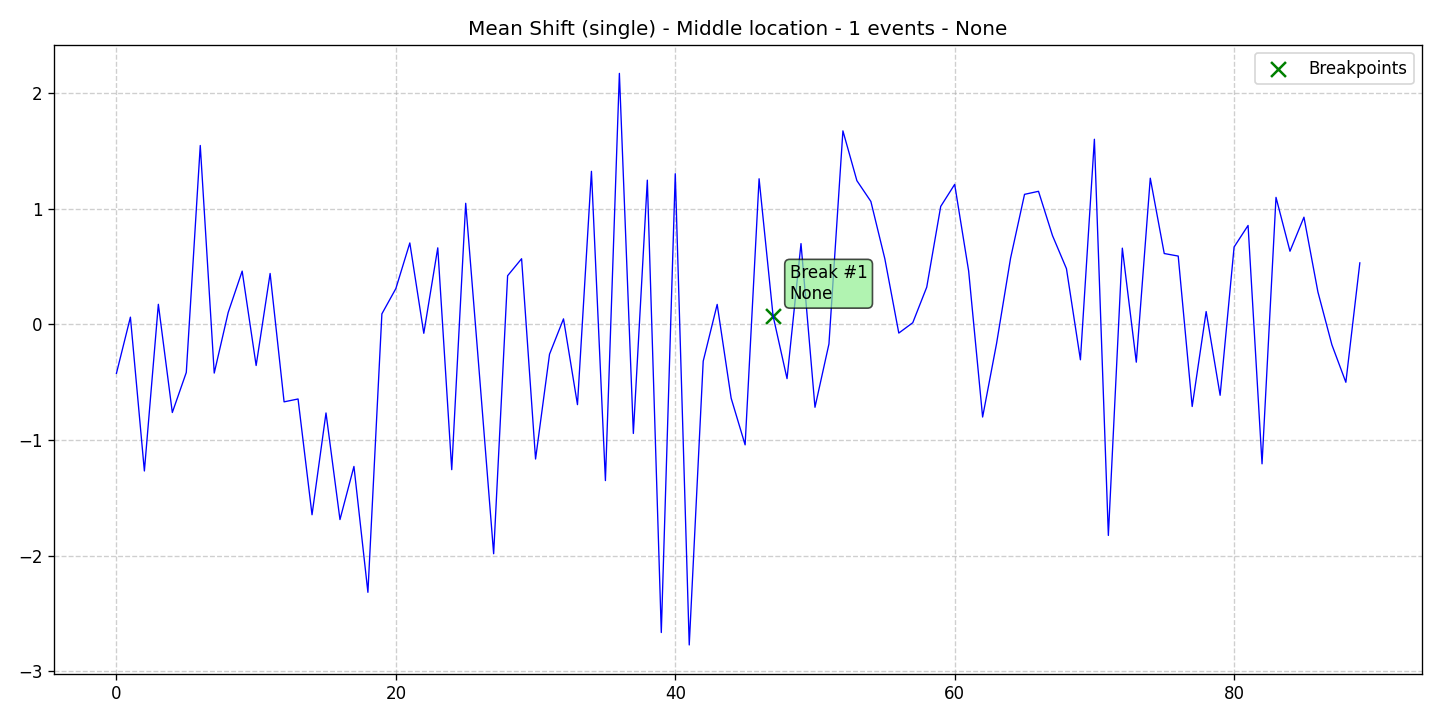

The table this chart was drawn from, first rows:
data, stationary, det_lin_up, det_lin_down, det_quad, det_cubic, det_exp, det_damped, stoc_trend, volatility, single_seas, multiple_seas, point_anom_single, point_anom_multi, collect_anom, context_anom, mean_shift, var_shift, trend_shift, date, is_break, is_anomaly, is_multi, location_beginning
-0.4245, 0, 0, 0, 0, 0, 0, 0, 0, 0, 0, 0, 0, 0, 0, 0, 1, 0, 0, 2020-01-01, 0, 0, 0, 0
0.0613, 0, 0, 0, 0, 0, 0, 0, 0, 0, 0, 0, 0, 0, 0, 0, 1, 0, 0, 2020-01-02, 0, 0, 0, 0
-1.269, 0, 0, 0, 0, 0, 0, 0, 0, 0, 0, 0, 0, 0, 0, 0, 1, 0, 0, 2020-01-03, 0, 0, 0, 0
0.1725, 0, 0, 0, 0, 0, 0, 0, 0, 0, 0, 0, 0, 0, 0, 0, 1, 0, 0, 2020-01-04, 0, 0, 0, 0
-0.7631, 0, 0, 0, 0, 0, 0, 0, 0, 0, 0, 0, 0, 0, 0, 0, 1, 0, 0, 2020-01-05, 0, 0, 0, 0
-0.4167, 0, 0, 0, 0, 0, 0, 0, 0, 0, 0, 0, 0, 0, 0, 0, 1, 0, 0, 2020-01-06, 0, 0, 0, 0
1.546, 0, 0, 0, 0, 0, 0, 0, 0, 0, 0, 0, 0, 0, 0, 0, 1, 0, 0, 2020-01-07, 0, 0, 0, 0
-0.4221, 0, 0, 0, 0, 0, 0, 0, 0, 0, 0, 0, 0, 0, 0, 0, 1, 0, 0, 2020-01-08, 0, 0, 0, 0
0.1021, 0, 0, 0, 0, 0, 0, 0, 0, 0, 0, 0, 0, 0, 0, 0, 1, 0, 0, 2020-01-09, 0, 0, 0, 0
0.4594, 0, 0, 0, 0, 0, 0, 0, 0, 0, 0, 0, 0, 0, 0, 0, 1, 0, 0, 2020-01-10, 0, 0, 0, 0
-0.3567, 0, 0, 0, 0, 0, 0, 0, 0, 0, 0, 0, 0, 0, 0, 0, 1, 0, 0, 2020-01-11, 0, 0, 0, 0
0.4391, 0, 0, 0, 0, 0, 0, 0, 0, 0, 0, 0, 0, 0, 0, 0, 1, 0, 0, 2020-01-12, 0, 0, 0, 0
-0.6709, 0, 0, 0, 0, 0, 0, 0, 0, 0, 0, 0, 0, 0, 0, 0, 1, 0, 0, 2020-01-13, 0, 0, 0, 0
-0.6461, 0, 0, 0, 0, 0, 0, 0, 0, 0, 0, 0, 0, 0, 0, 0, 1, 0, 0, 2020-01-14, 0, 0, 0, 0
-1.647, 0, 0, 0, 0, 0, 0, 0, 0, 0, 0, 0, 0, 0, 0, 0, 1, 0, 0, 2020-01-15, 0, 0, 0, 0
-0.7669, 0, 0, 0, 0, 0, 0, 0, 0, 0, 0, 0, 0, 0, 0, 0, 1, 0, 0, 2020-01-16, 0, 0, 0, 0
-1.689, 0, 0, 0, 0, 0, 0, 0, 0, 0, 0, 0, 0, 0, 0, 0, 1, 0, 0, 2020-01-17, 0, 0, 0, 0
-1.229, 0, 0, 0, 0, 0, 0, 0, 0, 0, 0, 0, 0, 0, 0, 0, 1, 0, 0, 2020-01-18, 0, 0, 0, 0
-2.318, 0, 0, 0, 0, 0, 0, 0, 0, 0, 0, 0, 0, 0, 0, 0, 1, 0, 0, 2020-01-19, 0, 0, 0, 0
0.08977, 0, 0, 0, 0, 0, 0, 0, 0, 0, 0, 0, 0, 0, 0, 0, 1, 0, 0, 2020-01-20, 0, 0, 0, 0
0.3083, 0, 0, 0, 0, 0, 0, 0, 0, 0, 0, 0, 0, 0, 0, 0, 1, 0, 0, 2020-01-21, 0, 0, 0, 0
0.7029, 0, 0, 0, 0, 0, 0, 0, 0, 0, 0, 0, 0, 0, 0, 0, 1, 0, 0, 2020-01-22, 0, 0, 0, 0
-0.07818, 0, 0, 0, 0, 0, 0, 0, 0, 0, 0, 0, 0, 0, 0, 0, 1, 0, 0, 2020-01-23, 0, 0, 0, 0
0.6605, 0, 0, 0, 0, 0, 0, 0, 0, 0, 0, 0, 0, 0, 0, 0, 1, 0, 0, 2020-01-24, 0, 0, 0, 0
-1.257, 0, 0, 0, 0, 0, 0, 0, 0, 0, 0, 0, 0, 0, 0, 0, 1, 0, 0, 2020-01-25, 0, 0, 0, 0
1.046, 0, 0, 0, 0, 0, 0, 0, 0, 0, 0, 0, 0, 0, 0, 0, 1, 0, 0, 2020-01-26, 0, 0, 0, 0
-0.4612, 0, 0, 0, 0, 0, 0, 0, 0, 0, 0, 0, 0, 0, 0, 0, 1, 0, 0, 2020-01-27, 0, 0, 0, 0
-1.984, 0, 0, 0, 0, 0, 0, 0, 0, 0, 0, 0, 0, 0, 0, 0, 1, 0, 0, 2020-01-28, 0, 0, 0, 0
0.4194, 0, 0, 0, 0, 0, 0, 0, 0, 0, 0, 0, 0, 0, 0, 0, 1, 0, 0, 2020-01-29, 0, 0, 0, 0
0.5663, 0, 0, 0, 0, 0, 0, 0, 0, 0, 0, 0, 0, 0, 0, 0, 1, 0, 0, 2020-01-30, 0, 0, 0, 0
-1.165, 0, 0, 0, 0, 0, 0, 0, 0, 0, 0, 0, 0, 0, 0, 0, 1, 0, 0, 2020-01-31, 0, 0, 0, 0
-0.2591, 0, 0, 0, 0, 0, 0, 0, 0, 0, 0, 0, 0, 0, 0, 0, 1, 0, 0, 2020-02-01, 0, 0, 0, 0
0.04653, 0, 0, 0, 0, 0, 0, 0, 0, 0, 0, 0, 0, 0, 0, 0, 1, 0, 0, 2020-02-02, 0, 0, 0, 0
-0.6951, 0, 0, 0, 0, 0, 0, 0, 0, 0, 0, 0, 0, 0, 0, 0, 1, 0, 0, 2020-02-03, 0, 0, 0, 0
1.322, 0, 0, 0, 0, 0, 0, 0, 0, 0, 0, 0, 0, 0, 0, 0, 1, 0, 0, 2020-02-04, 0, 0, 0, 0
-1.351, 0, 0, 0, 0, 0, 0, 0, 0, 0, 0, 0, 0, 0, 0, 0, 1, 0, 0, 2020-02-05, 0, 0, 0, 0
2.169, 0, 0, 0, 0, 0, 0, 0, 0, 0, 0, 0, 0, 0, 0, 0, 1, 0, 0, 2020-02-06, 0, 0, 0, 0
-0.9441, 0, 0, 0, 0, 0, 0, 0, 0, 0, 0, 0, 0, 0, 0, 0, 1, 0, 0, 2020-02-07, 0, 0, 0, 0
1.246, 0, 0, 0, 0, 0, 0, 0, 0, 0, 0, 0, 0, 0, 0, 0, 1, 0, 0, 2020-02-08, 0, 0, 0, 0
-2.665, 0, 0, 0, 0, 0, 0, 0, 0, 0, 0, 0, 0, 0, 0, 0, 1, 0, 0, 2020-02-09, 0, 0, 0, 0
1.301, 0, 0, 0, 0, 0, 0, 0, 0, 0, 0, 0, 0, 0, 0, 0, 1, 0, 0, 2020-02-10, 0, 0, 0, 0
-2.773, 0, 0, 0, 0, 0, 0, 0, 0, 0, 0, 0, 0, 0, 0, 0, 1, 0, 0, 2020-02-11, 0, 0, 0, 0
-0.3191, 0, 0, 0, 0, 0, 0, 0, 0, 0, 0, 0, 0, 0, 0, 0, 1, 0, 0, 2020-02-12, 0, 0, 0, 0
0.1716, 0, 0, 0, 0, 0, 0, 0, 0, 0, 0, 0, 0, 0, 0, 0, 1, 0, 0, 2020-02-13, 0, 0, 0, 0
-0.6391, 0, 0, 0, 0, 0, 0, 0, 0, 0, 0, 0, 0, 0, 0, 0, 1, 0, 0, 2020-02-14, 0, 0, 0, 0
-1.043, 0, 0, 0, 0, 0, 0, 0, 0, 0, 0, 0, 0, 0, 0, 0, 1, 0, 0, 2020-02-15, 0, 0, 0, 0
1.258, 0, 0, 0, 0, 0, 0, 0, 0, 0, 0, 0, 0, 0, 0, 0, 1, 0, 0, 2020-02-16, 0, 0, 0, 0
0.07282, 0, 0, 0, 0, 0, 0, 0, 0, 0, 0, 0, 0, 0, 0, 0, 1, 0, 0, 2020-02-17, 1, 0, 0, 0
-0.4701, 0, 0, 0, 0, 0, 0, 0, 0, 0, 0, 0, 0, 0, 0, 0, 1, 0, 0, 2020-02-18, 0, 0, 0, 0
0.6973, 0, 0, 0, 0, 0, 0, 0, 0, 0, 0, 0, 0, 0, 0, 0, 1, 0, 0, 2020-02-19, 0, 0, 0, 0
-0.7178, 0, 0, 0, 0, 0, 0, 0, 0, 0, 0, 0, 0, 0, 0, 0, 1, 0, 0, 2020-02-20, 0, 0, 0, 0
-0.1704, 0, 0, 0, 0, 0, 0, 0, 0, 0, 0, 0, 0, 0, 0, 0, 1, 0, 0, 2020-02-21, 0, 0, 0, 0
1.672, 0, 0, 0, 0, 0, 0, 0, 0, 0, 0, 0, 0, 0, 0, 0, 1, 0, 0, 2020-02-22, 0, 0, 0, 0
1.241, 0, 0, 0, 0, 0, 0, 0, 0, 0, 0, 0, 0, 0, 0, 0, 1, 0, 0, 2020-02-23, 0, 0, 0, 0
1.062, 0, 0, 0, 0, 0, 0, 0, 0, 0, 0, 0, 0, 0, 0, 0, 1, 0, 0, 2020-02-24, 0, 0, 0, 0
0.5664, 0, 0, 0, 0, 0, 0, 0, 0, 0, 0, 0, 0, 0, 0, 0, 1, 0, 0, 2020-02-25, 0, 0, 0, 0
-0.07621, 0, 0, 0, 0, 0, 0, 0, 0, 0, 0, 0, 0, 0, 0, 0, 1, 0, 0, 2020-02-26, 0, 0, 0, 0
0.01321, 0, 0, 0, 0, 0, 0, 0, 0, 0, 0, 0, 0, 0, 0, 0, 1, 0, 0, 2020-02-27, 0, 0, 0, 0
0.3208, 0, 0, 0, 0, 0, 0, 0, 0, 0, 0, 0, 0, 0, 0, 0, 1, 0, 0, 2020-02-28, 0, 0, 0, 0
1.019, 0, 0, 0, 0, 0, 0, 0, 0, 0, 0, 0, 0, 0, 0, 0, 1, 0, 0, 2020-02-29, 0, 0, 0, 0
... 30 more rows
